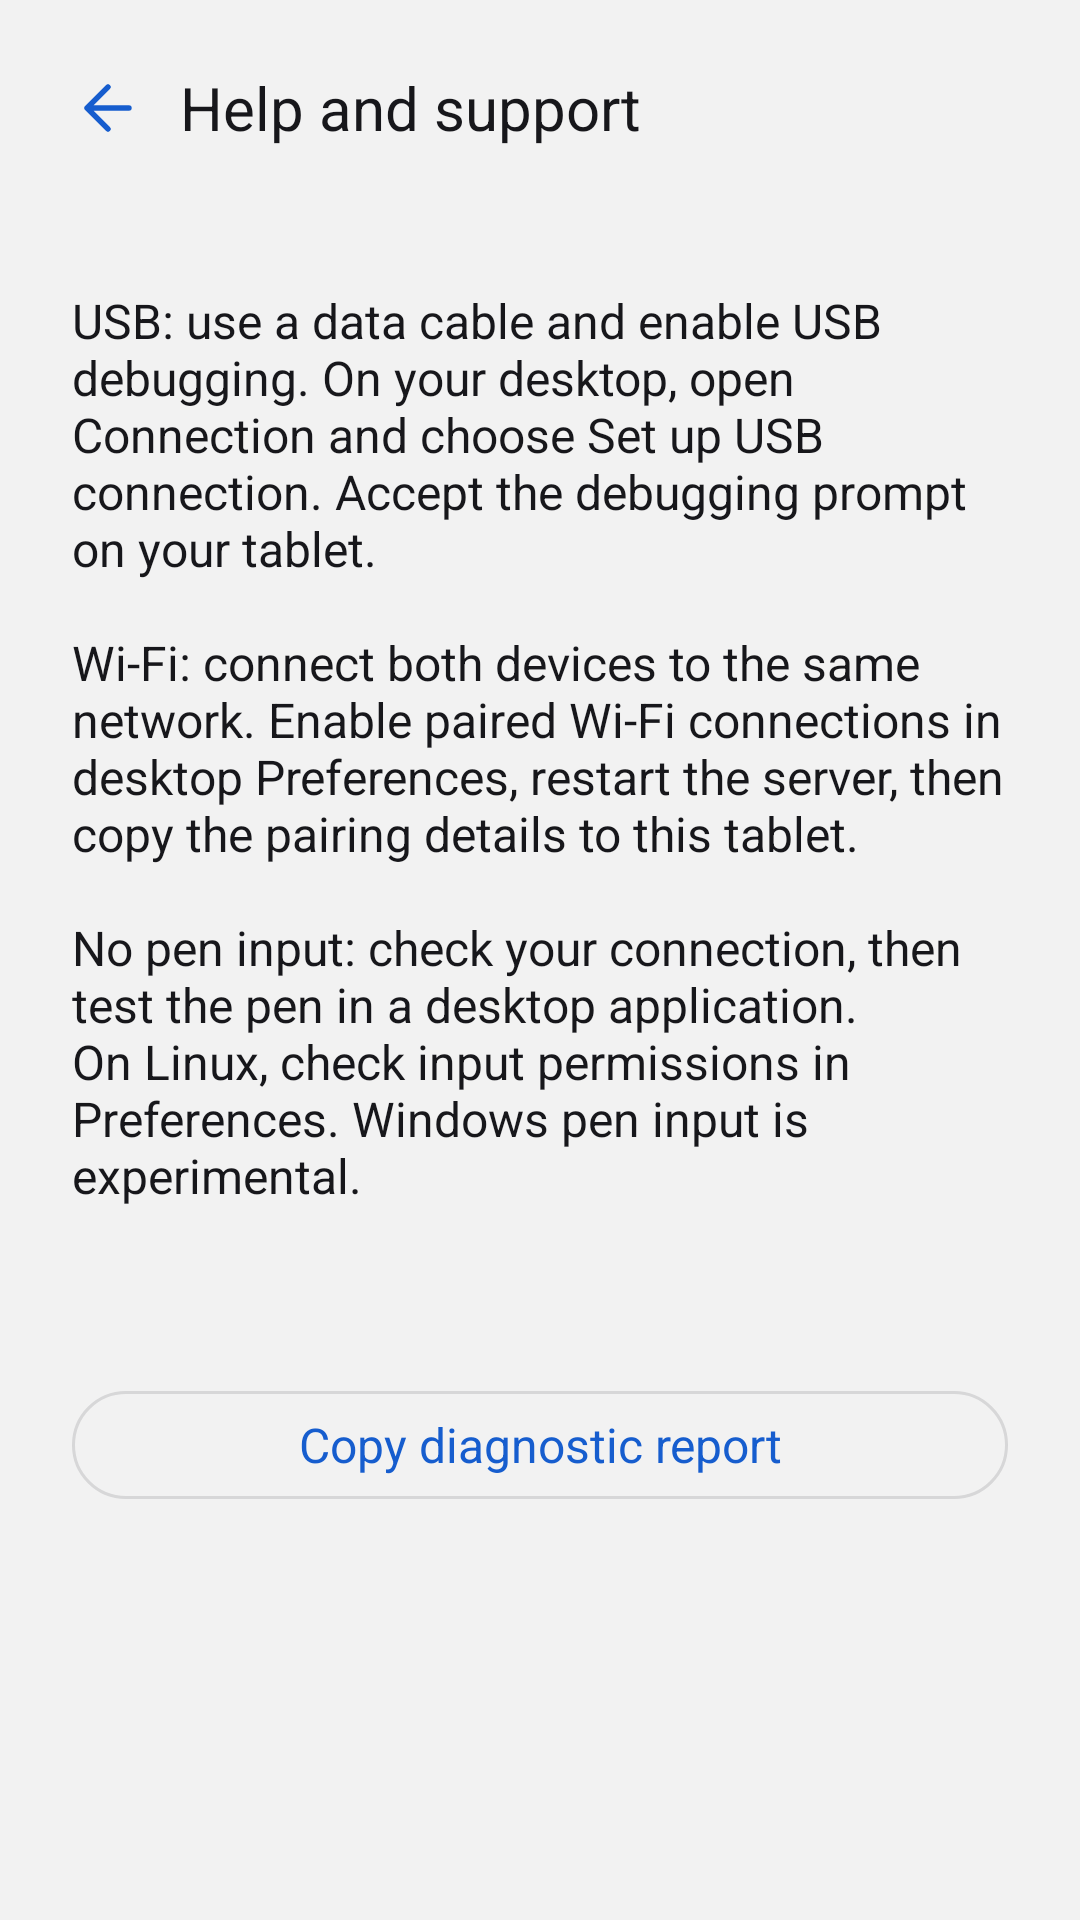

Here is an Android app screen rendered from its layout file. Give the layout XML and the strings, colors and styles it references.
<!-- AndroidManifest.xml: application theme Theme.SPenBridge -->
<!-- res/layout/activity_support.xml -->
<?xml version='1.0' encoding='utf-8'?>
<LinearLayout xmlns:android="http://schemas.android.com/apk/res/android" xmlns:app="http://schemas.android.com/apk/res-auto" android:layout_width="match_parent" android:layout_height="match_parent" android:orientation="vertical" android:background="@color/page_bg">
    <LinearLayout android:layout_width="match_parent" android:layout_height="wrap_content" android:gravity="center_vertical" android:padding="12dp">
        <com.google.android.material.button.MaterialButton android:id="@+id/btnSupportBack" style="@style/Widget.SPenBridge.ToolbarButton" android:layout_width="48dp" android:layout_height="48dp" android:contentDescription="@string/settings_title" app:icon="@drawable/ic_back" />
        <TextView android:layout_width="0dp" android:layout_weight="1" android:layout_height="wrap_content" android:text="@string/support_title" android:textSize="20sp" android:textColor="@color/text_light" android:id="@+id/supportPageTitle" />
    </LinearLayout>
    <ScrollView android:layout_width="match_parent" android:layout_height="0dp" android:layout_weight="1" android:fillViewport="true">
        <LinearLayout android:layout_width="match_parent" android:layout_height="wrap_content" android:orientation="vertical" android:padding="24dp" android:id="@+id/supportContent" android:layout_gravity="center_horizontal">
            <TextView android:layout_width="match_parent" android:layout_height="wrap_content" android:text="@string/support_text" android:textSize="16sp" android:textColor="@color/text_light" />
            <TextView android:id="@+id/diagnosticPreview" android:layout_width="match_parent" android:layout_height="wrap_content" android:layout_marginTop="24dp" android:textSize="14sp" android:textColor="@color/text_muted" android:textIsSelectable="true" />
            <com.google.android.material.button.MaterialButton android:id="@+id/btnCopyReport" style="@style/Widget.SPenBridge.OutlinedButton" android:layout_width="match_parent" android:layout_height="wrap_content" android:layout_marginTop="12dp" android:minHeight="48dp" android:text="@string/copy_report" />
            <TextView android:id="@+id/supportFeedback" android:layout_width="match_parent" android:layout_height="wrap_content" android:textSize="14sp" android:textColor="@color/text_muted" android:accessibilityLiveRegion="polite" />
        </LinearLayout>
    </ScrollView>
</LinearLayout>
<!-- resources referenced by this layout -->
<resources>
  <color name="page_bg">#F2F2F2</color>
  <color name="text_light">#17171B</color>
  <color name="text_muted">#565B65</color>
  <!-- drawable ic_back (drawable) -->
  <vector xmlns:android="http://schemas.android.com/apk/res/android" android:width="24dp" android:height="24dp" android:viewportWidth="24" android:viewportHeight="24"><path android:pathData="M19,12H5 M12,5l-7,7 7,7" android:fillColor="@android:color/transparent" android:strokeColor="@color/primary" android:strokeWidth="1.8" android:strokeLineCap="round" android:strokeLineJoin="round"/></vector>
  <string name="copy_report">Copy diagnostic report</string>
  <string name="settings_title">Settings</string>
  <string name="support_text">USB: use a data cable and enable USB debugging. On your desktop, open Connection and choose Set up USB connection. Accept the debugging prompt on your tablet.\n\nWi-Fi: connect both devices to the same network. Enable paired Wi-Fi connections in desktop Preferences, restart the server, then copy the pairing details to this tablet.\n\nNo pen input: check your connection, then test the pen in a desktop application. On Linux, check input permissions in Preferences. Windows pen input is experimental.</string>
  <string name="support_title">Help and support</string>
  <style name="Widget.SPenBridge.OutlinedButton" parent="Widget.MaterialComponents.Button.OutlinedButton">
          <item name="android:textAllCaps">false</item><item name="android:minHeight">48dp</item>
          <item name="android:letterSpacing">0</item><item name="cornerRadius">24dp</item>
          <item name="android:textColor">@color/primary</item>
      </style>
  <style name="Widget.SPenBridge.ToolbarButton" parent="Widget.MaterialComponents.Button.TextButton">
          <item name="android:minWidth">48dp</item><item name="android:minHeight">48dp</item>
          <item name="android:padding">12dp</item><item name="android:textAllCaps">false</item>
          <item name="android:textColor">@color/primary</item><item name="iconTint">@color/primary</item>
          <item name="iconPadding">0dp</item><item name="iconSize">24dp</item>
          <item name="iconGravity">textStart</item><item name="cornerRadius">24dp</item>
      </style>
  <color name="primary">#165DCE</color>
  <color name="on_primary">#FFFFFF</color>
  <color name="surface">#FFFFFF</color>
  <color name="status_disconnected">#B3261E</color>
  <style name="Widget.SPenBridge.Button" parent="Widget.MaterialComponents.Button">
          <item name="android:textAllCaps">false</item><item name="android:minHeight">48dp</item>
          <item name="android:textSize">16sp</item><item name="cornerRadius">24dp</item>
          <item name="android:textColor">@color/on_primary</item>
          <item name="elevation">0dp</item>
          <item name="android:elevation">0dp</item>
          <item name="android:stateListAnimator">@null</item>
          <item name="android:letterSpacing">0</item>
      </style>
  <style name="Widget.SPenBridge.TextInput" parent="Widget.MaterialComponents.TextInputLayout.FilledBox">
          <item name="boxBackgroundColor">@color/surface_variant</item>
          <item name="boxCornerRadiusTopStart">16dp</item><item name="boxCornerRadiusTopEnd">16dp</item>
          <item name="boxCornerRadiusBottomStart">16dp</item><item name="boxCornerRadiusBottomEnd">16dp</item>
          <item name="hintTextColor">@color/text_muted</item>
      </style>
  <style name="ShapeAppearance.SPenBridge.Control" parent="ShapeAppearance.MaterialComponents.SmallComponent">
          <item name="cornerFamily">rounded</item><item name="cornerSize">16dp</item>
      </style>
  <style name="ShapeAppearance.SPenBridge.Group" parent="ShapeAppearance.MaterialComponents.MediumComponent">
          <item name="cornerFamily">rounded</item><item name="cornerSize">24dp</item>
      </style>
  <color name="surface_variant">#E8E9ED</color>
</resources>
